Photos from the image-classification dataset "vision" in the GitHub repository Woodsy2660/weld-fusion-thesis. Its 3 classes are: crack, lack of fusion, porosity.

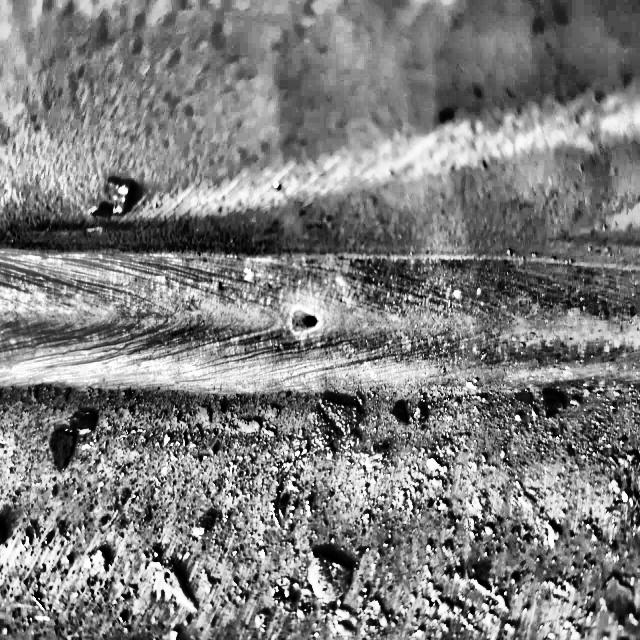
Label: porosity

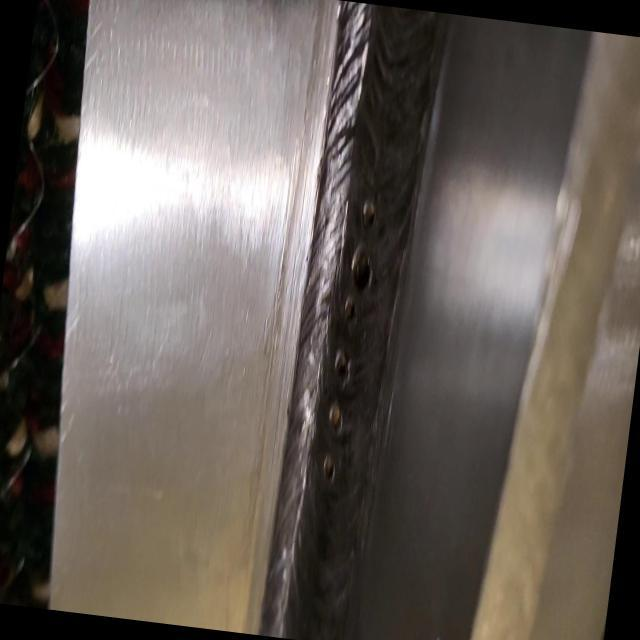
Label: lack of fusion

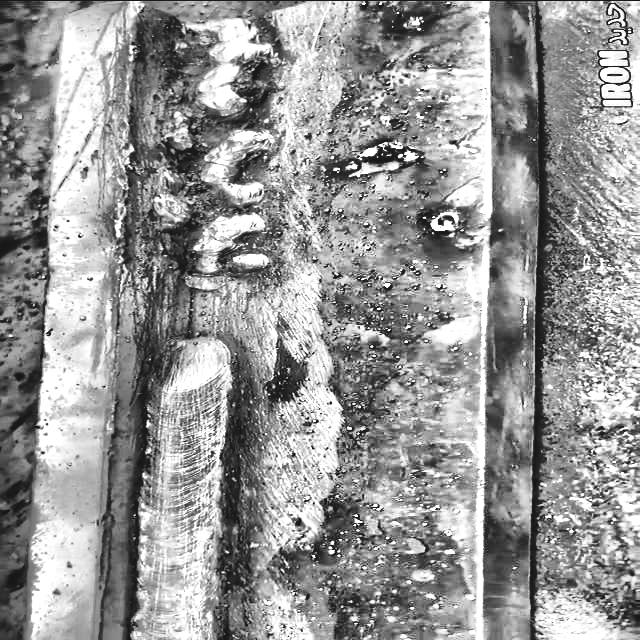
Label: lack of fusion

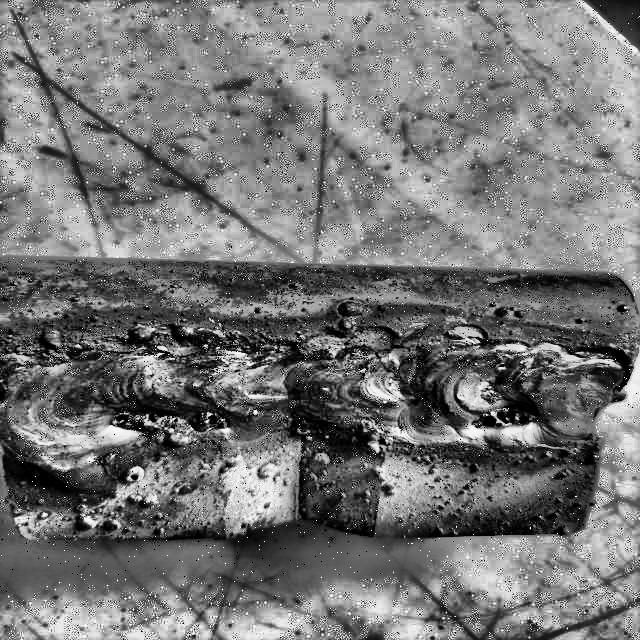
Label: porosity

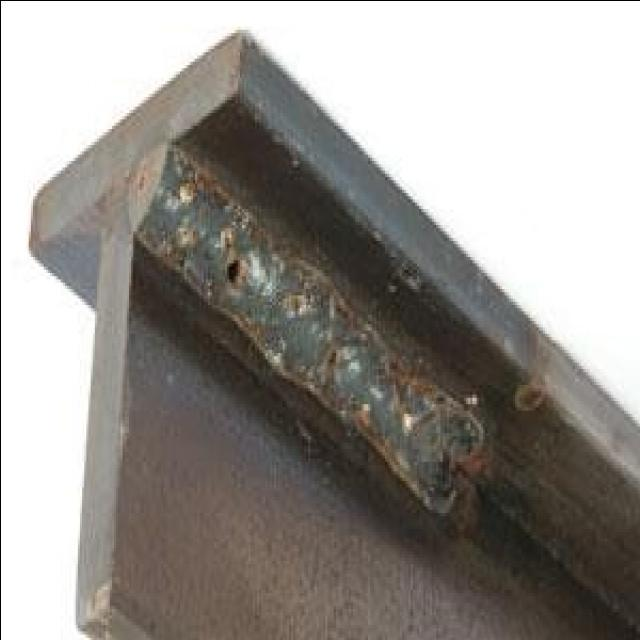
Label: lack of fusion

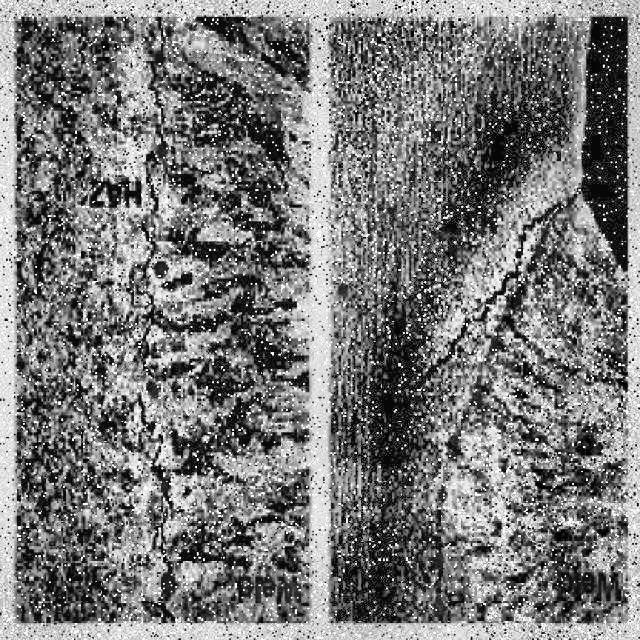
Label: crack
